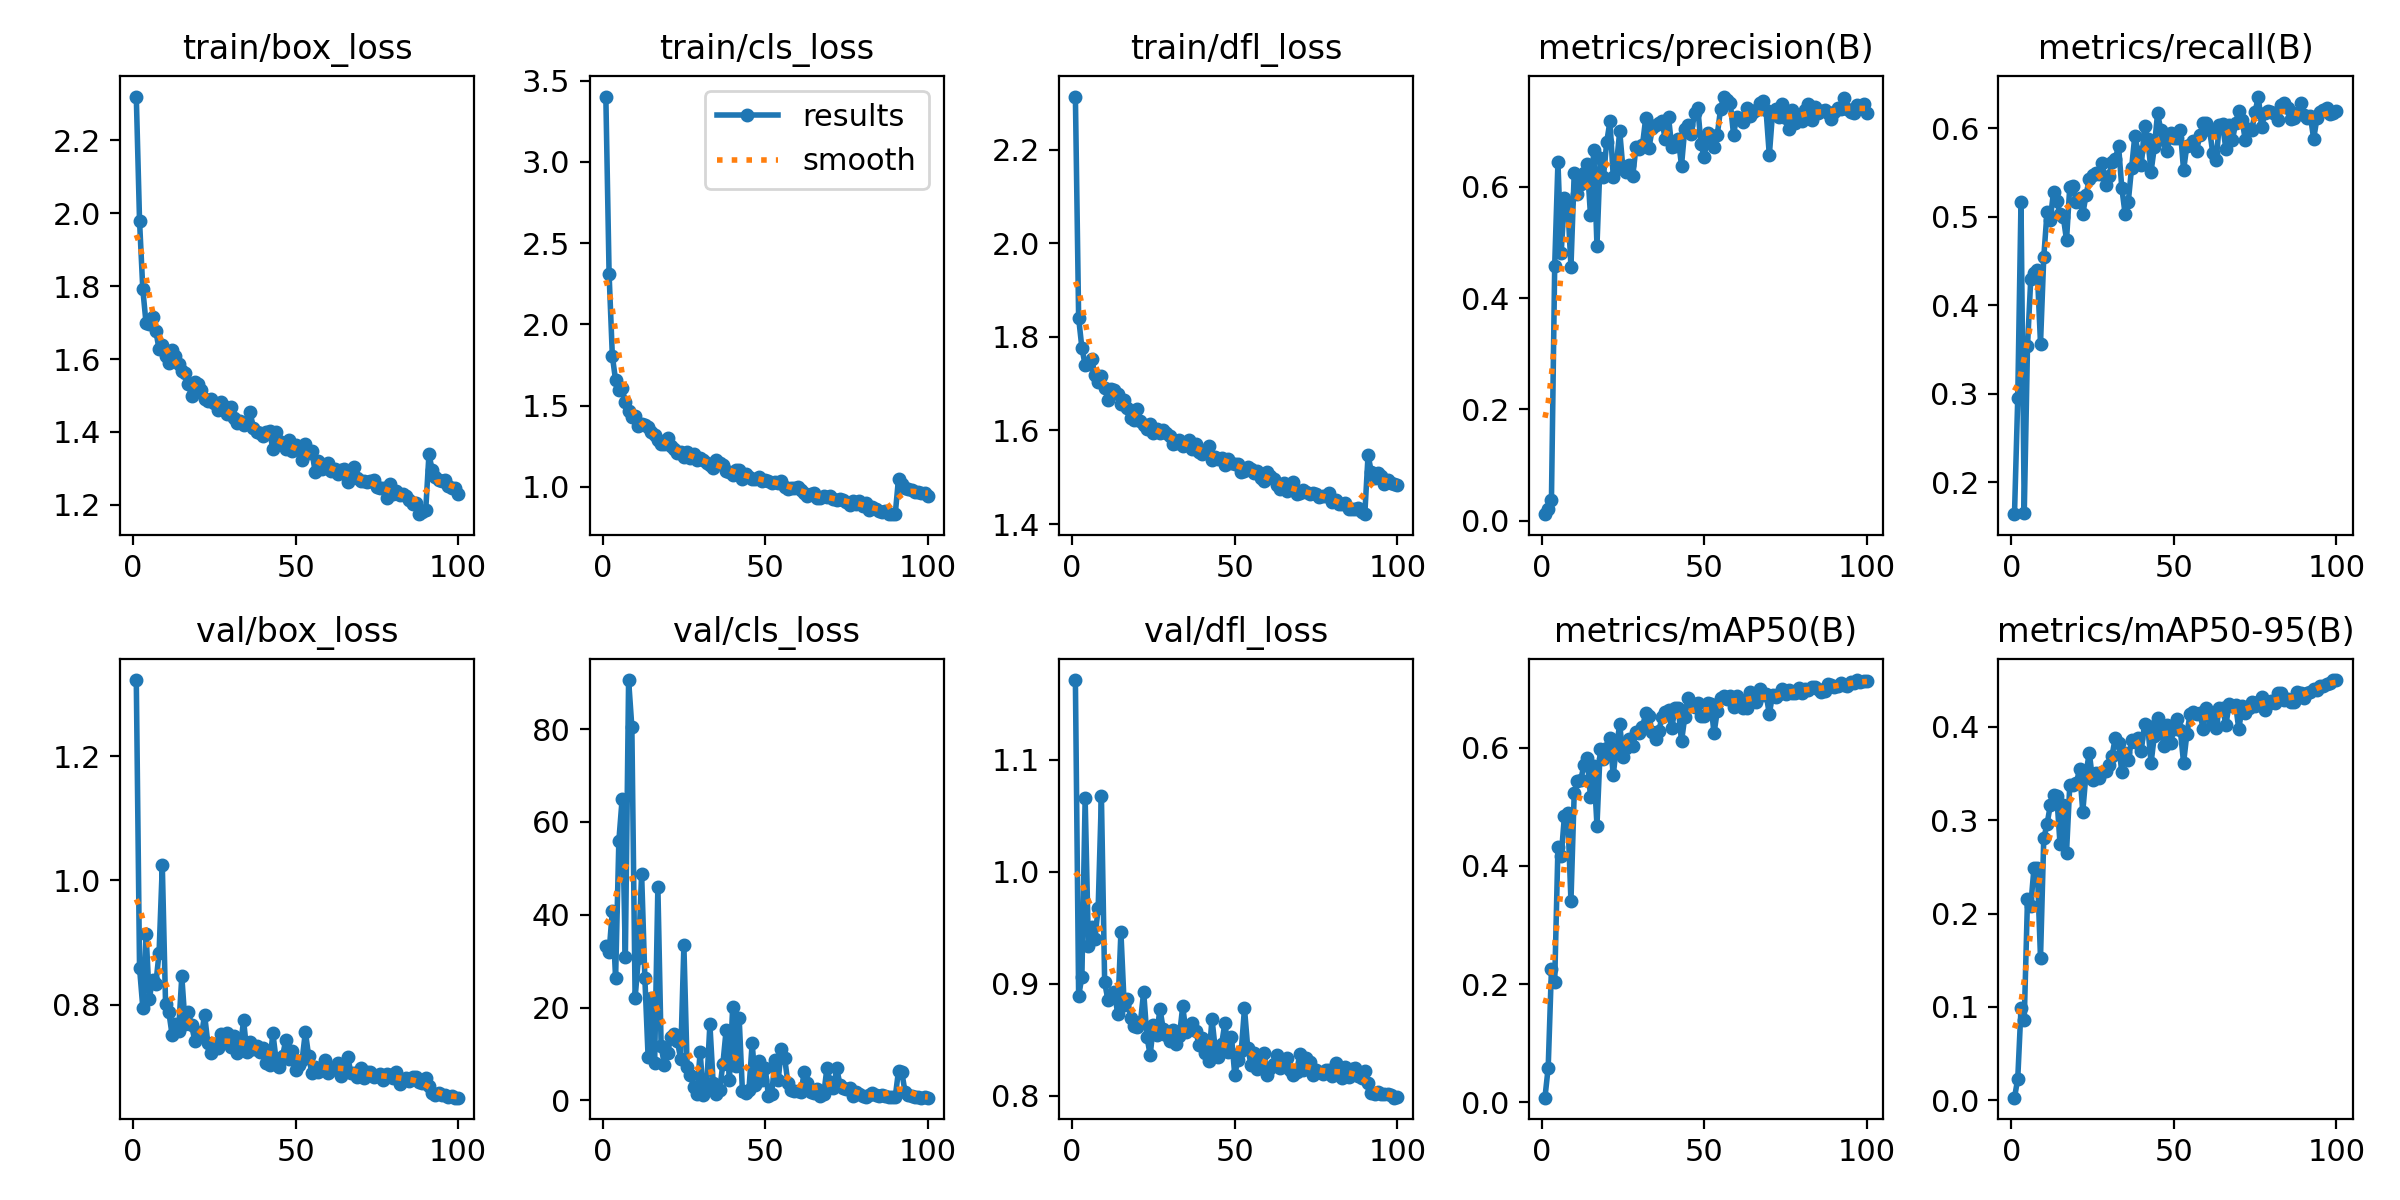

Values plotted in this chart, from the file beside it:
epoch, time, train/box_loss, train/cls_loss, train/dfl_loss, metrics/precision(B), metrics/recall(B), metrics/mAP50(B), metrics/mAP50-95(B), val/box_loss, val/cls_loss, val/dfl_loss, lr/pg0, lr/pg1, lr/pg2
1, 16.49, 2.32, 3.402, 2.314, 0.01191, 0.164, 0.00791, 0.00266, 1.323, 33.32, 1.171, 0.00036, 0.00036, 0.00036
2, 34.67, 1.979, 2.309, 1.84, 0.02142, 0.295, 0.05881, 0.02278, 0.8593, 31.93, 0.8888, 0.0007327, 0.0007327, 0.0007327
3, 49.56, 1.792, 1.805, 1.777, 0.03756, 0.5171, 0.2257, 0.09841, 0.7954, 40.9, 0.9064, 0.001098, 0.001098, 0.001098
4, 62.58, 1.698, 1.655, 1.74, 0.4578, 0.1654, 0.2034, 0.08642, 0.9146, 26.36, 1.065, 0.001455, 0.001455, 0.001455
5, 75.98, 1.696, 1.595, 1.743, 0.6443, 0.3537, 0.432, 0.2156, 0.81, 55.9, 0.9341, 0.001806, 0.001806, 0.001806
6, 88.02, 1.714, 1.609, 1.752, 0.4815, 0.4296, 0.4161, 0.2083, 0.8401, 64.86, 0.9506, 0.001901, 0.001901, 0.001901
7, 101.5, 1.677, 1.52, 1.72, 0.5796, 0.4363, 0.485, 0.2492, 0.8332, 30.81, 0.9403, 0.001881, 0.001881, 0.001881
8, 113.9, 1.628, 1.469, 1.705, 0.5713, 0.44, 0.4887, 0.2493, 0.8829, 90.55, 0.9673, 0.001861, 0.001861, 0.001861
9, 133.7, 1.637, 1.432, 1.716, 0.4563, 0.3568, 0.3402, 0.1522, 1.024, 80.42, 1.067, 0.001842, 0.001842, 0.001842
10, 152, 1.607, 1.435, 1.691, 0.6241, 0.4542, 0.5233, 0.2807, 0.8014, 22.01, 0.9013, 0.001822, 0.001822, 0.001822
11, 165.4, 1.589, 1.374, 1.666, 0.5869, 0.5049, 0.5439, 0.2955, 0.7886, 30.58, 0.8857, 0.001802, 0.001802, 0.001802
12, 181.2, 1.625, 1.385, 1.688, 0.6044, 0.4969, 0.5449, 0.3159, 0.7517, 48.88, 0.8903, 0.001782, 0.001782, 0.001782
13, 199.4, 1.608, 1.381, 1.686, 0.6249, 0.5281, 0.5708, 0.3268, 0.7689, 26.33, 0.893, 0.001762, 0.001762, 0.001762
14, 211.4, 1.588, 1.366, 1.679, 0.6417, 0.5184, 0.582, 0.326, 0.7579, 9.28, 0.8733, 0.001743, 0.001743, 0.001743
15, 222.9, 1.567, 1.338, 1.656, 0.5489, 0.5031, 0.5171, 0.2748, 0.8456, 21.96, 0.9462, 0.001723, 0.001723, 0.001723
16, 238.7, 1.561, 1.316, 1.665, 0.6654, 0.5002, 0.5692, 0.3163, 0.7696, 7.959, 0.8814, 0.001703, 0.001703, 0.001703
17, 252.2, 1.532, 1.288, 1.649, 0.4937, 0.4737, 0.4682, 0.2654, 0.7879, 45.98, 0.8861, 0.001683, 0.001683, 0.001683
18, 264.2, 1.498, 1.266, 1.626, 0.6524, 0.5337, 0.5978, 0.3373, 0.7667, 11.64, 0.8691, 0.001663, 0.001663, 0.001663
19, 279.4, 1.536, 1.266, 1.622, 0.6183, 0.5343, 0.5804, 0.3379, 0.7421, 7.713, 0.8623, 0.001644, 0.001644, 0.001644
20, 288.9, 1.531, 1.299, 1.646, 0.6805, 0.5162, 0.5995, 0.3397, 0.756, 10.28, 0.8611, 0.001624, 0.001624, 0.001624
21, 305.1, 1.516, 1.248, 1.621, 0.7177, 0.5212, 0.6167, 0.3545, 0.7489, 13.6, 0.8658, 0.001604, 0.001604, 0.001604
22, 318.6, 1.489, 1.233, 1.612, 0.6183, 0.5031, 0.5534, 0.3091, 0.7838, 14.3, 0.8929, 0.001584, 0.001584, 0.001584
23, 331.3, 1.485, 1.208, 1.602, 0.6408, 0.5245, 0.6023, 0.3502, 0.7384, 12.78, 0.8529, 0.001564, 0.001564, 0.001564
24, 346.7, 1.491, 1.216, 1.614, 0.6996, 0.5428, 0.6393, 0.3726, 0.7223, 8.974, 0.8364, 0.001545, 0.001545, 0.001545
25, 366.3, 1.479, 1.187, 1.595, 0.6312, 0.5477, 0.584, 0.3437, 0.7373, 33.38, 0.8635, 0.001525, 0.001525, 0.001525
26, 378.7, 1.459, 1.217, 1.604, 0.626, 0.5496, 0.5986, 0.3508, 0.7308, 7.15, 0.8543, 0.001505, 0.001505, 0.001505
27, 394.7, 1.481, 1.178, 1.594, 0.639, 0.5484, 0.6138, 0.3452, 0.7527, 5.523, 0.8777, 0.001485, 0.001485, 0.001485
28, 410.1, 1.471, 1.203, 1.602, 0.6189, 0.5606, 0.6032, 0.3515, 0.7418, 2.855, 0.8599, 0.001465, 0.001465, 0.001465
29, 419.1, 1.448, 1.167, 1.594, 0.6711, 0.5355, 0.6257, 0.3532, 0.7543, 1.46, 0.8546, 0.001446, 0.001446, 0.001446
30, 433.3, 1.468, 1.176, 1.588, 0.6682, 0.546, 0.6239, 0.3596, 0.7324, 10.34, 0.8487, 0.001426, 0.001426, 0.001426
31, 449.6, 1.439, 1.166, 1.572, 0.6749, 0.5618, 0.6347, 0.3692, 0.7489, 1.061, 0.8589, 0.001406, 0.001406, 0.001406
32, 466.9, 1.424, 1.148, 1.573, 0.7237, 0.5649, 0.6584, 0.3886, 0.7216, 3.047, 0.8464, 0.001386, 0.001386, 0.001386
33, 480.5, 1.429, 1.133, 1.58, 0.6696, 0.5804, 0.6533, 0.3828, 0.7311, 16.39, 0.8536, 0.001366, 0.001366, 0.001366
34, 494.9, 1.418, 1.115, 1.566, 0.7046, 0.5327, 0.6256, 0.3513, 0.7749, 3.797, 0.8799, 0.001347, 0.001347, 0.001347
35, 508, 1.428, 1.164, 1.574, 0.7113, 0.5037, 0.6148, 0.3716, 0.7232, 1.378, 0.8573, 0.001327, 0.001327, 0.001327
36, 524.7, 1.455, 1.144, 1.579, 0.7143, 0.5172, 0.6278, 0.3649, 0.7406, 2.335, 0.8613, 0.001307, 0.001307, 0.001307
37, 536.9, 1.411, 1.133, 1.561, 0.7175, 0.5551, 0.6512, 0.3856, 0.7284, 7.908, 0.8648, 0.001287, 0.001287, 0.001287
38, 548.1, 1.4, 1.099, 1.571, 0.6849, 0.5912, 0.6605, 0.3837, 0.733, 15.21, 0.8578, 0.001267, 0.001267, 0.001267
39, 561.8, 1.398, 1.088, 1.553, 0.725, 0.5734, 0.6639, 0.3886, 0.724, 4.401, 0.8458, 0.001248, 0.001248, 0.001248
40, 578.7, 1.389, 1.076, 1.55, 0.671, 0.558, 0.6326, 0.3748, 0.7303, 20.08, 0.8518, 0.001228, 0.001228, 0.001228
41, 593.9, 1.399, 1.102, 1.557, 0.6737, 0.6028, 0.667, 0.4034, 0.7067, 7.37, 0.8387, 0.001208, 0.001208, 0.001208
42, 605.5, 1.403, 1.103, 1.566, 0.6859, 0.5875, 0.6675, 0.4006, 0.7036, 17.74, 0.831, 0.001188, 0.001188, 0.001188
43, 618.2, 1.352, 1.049, 1.537, 0.638, 0.5511, 0.6105, 0.3613, 0.7541, 2.014, 0.8689, 0.001168, 0.001168, 0.001168
44, 630.6, 1.4, 1.078, 1.543, 0.7038, 0.5783, 0.6516, 0.3905, 0.711, 1.665, 0.8421, 0.001149, 0.001149, 0.001149
45, 644.8, 1.376, 1.061, 1.539, 0.7109, 0.617, 0.6839, 0.4101, 0.7005, 2.238, 0.8352, 0.001129, 0.001129, 0.001129
46, 658.5, 1.364, 1.049, 1.542, 0.695, 0.5979, 0.675, 0.3978, 0.7174, 12.36, 0.8467, 0.001109, 0.001109, 0.001109
47, 673.1, 1.353, 1.05, 1.527, 0.7323, 0.5869, 0.6685, 0.3796, 0.744, 3.296, 0.8655, 0.001089, 0.001089, 0.001089
48, 691.6, 1.377, 1.063, 1.54, 0.7417, 0.5747, 0.675, 0.4017, 0.7121, 8.484, 0.8394, 0.001069, 0.001069, 0.001069
49, 705.6, 1.348, 1.033, 1.53, 0.6761, 0.5942, 0.654, 0.3829, 0.7251, 4.49, 0.8529, 0.00105, 0.00105, 0.00105
50, 718.6, 1.365, 1.044, 1.529, 0.6526, 0.5894, 0.6532, 0.3976, 0.6945, 7.081, 0.8191, 0.00103, 0.00103, 0.00103
51, 731, 1.356, 1.038, 1.528, 0.6963, 0.5894, 0.6757, 0.409, 0.7035, 0.9808, 0.8321, 0.00101, 0.00101, 0.00101
52, 743.3, 1.322, 1.023, 1.51, 0.6876, 0.5979, 0.6744, 0.3966, 0.7113, 1.401, 0.84, 0.0009902, 0.0009902, 0.0009902
53, 756, 1.367, 1.033, 1.512, 0.6708, 0.5526, 0.6245, 0.3615, 0.7563, 8.669, 0.8781, 0.0009704, 0.0009704, 0.0009704
54, 769, 1.343, 1.026, 1.522, 0.6935, 0.5802, 0.6618, 0.3923, 0.7173, 4.366, 0.8427, 0.0009506, 0.0009506, 0.0009506
55, 782.8, 1.347, 1.039, 1.518, 0.7389, 0.5808, 0.6839, 0.4139, 0.6893, 11.16, 0.828, 0.0009308, 0.0009308, 0.0009308
56, 795.8, 1.291, 1.001, 1.509, 0.7619, 0.5857, 0.6865, 0.4158, 0.7001, 9.063, 0.8381, 0.000911, 0.000911, 0.000911
57, 808.4, 1.321, 0.987, 1.513, 0.7561, 0.5747, 0.6826, 0.4138, 0.6914, 3.686, 0.8243, 0.0008912, 0.0008912, 0.0008912
58, 823.4, 1.3, 0.9917, 1.499, 0.75, 0.5924, 0.6881, 0.4152, 0.6958, 2.139, 0.83, 0.0008714, 0.0008714, 0.0008714
59, 833, 1.306, 0.9944, 1.492, 0.6937, 0.6059, 0.6694, 0.3982, 0.7103, 2.062, 0.8382, 0.0008516, 0.0008516, 0.0008516
60, 845.9, 1.315, 0.9973, 1.51, 0.726, 0.6065, 0.6878, 0.4198, 0.6897, 1.959, 0.819, 0.0008318, 0.0008318, 0.0008318
... 40 more rows
